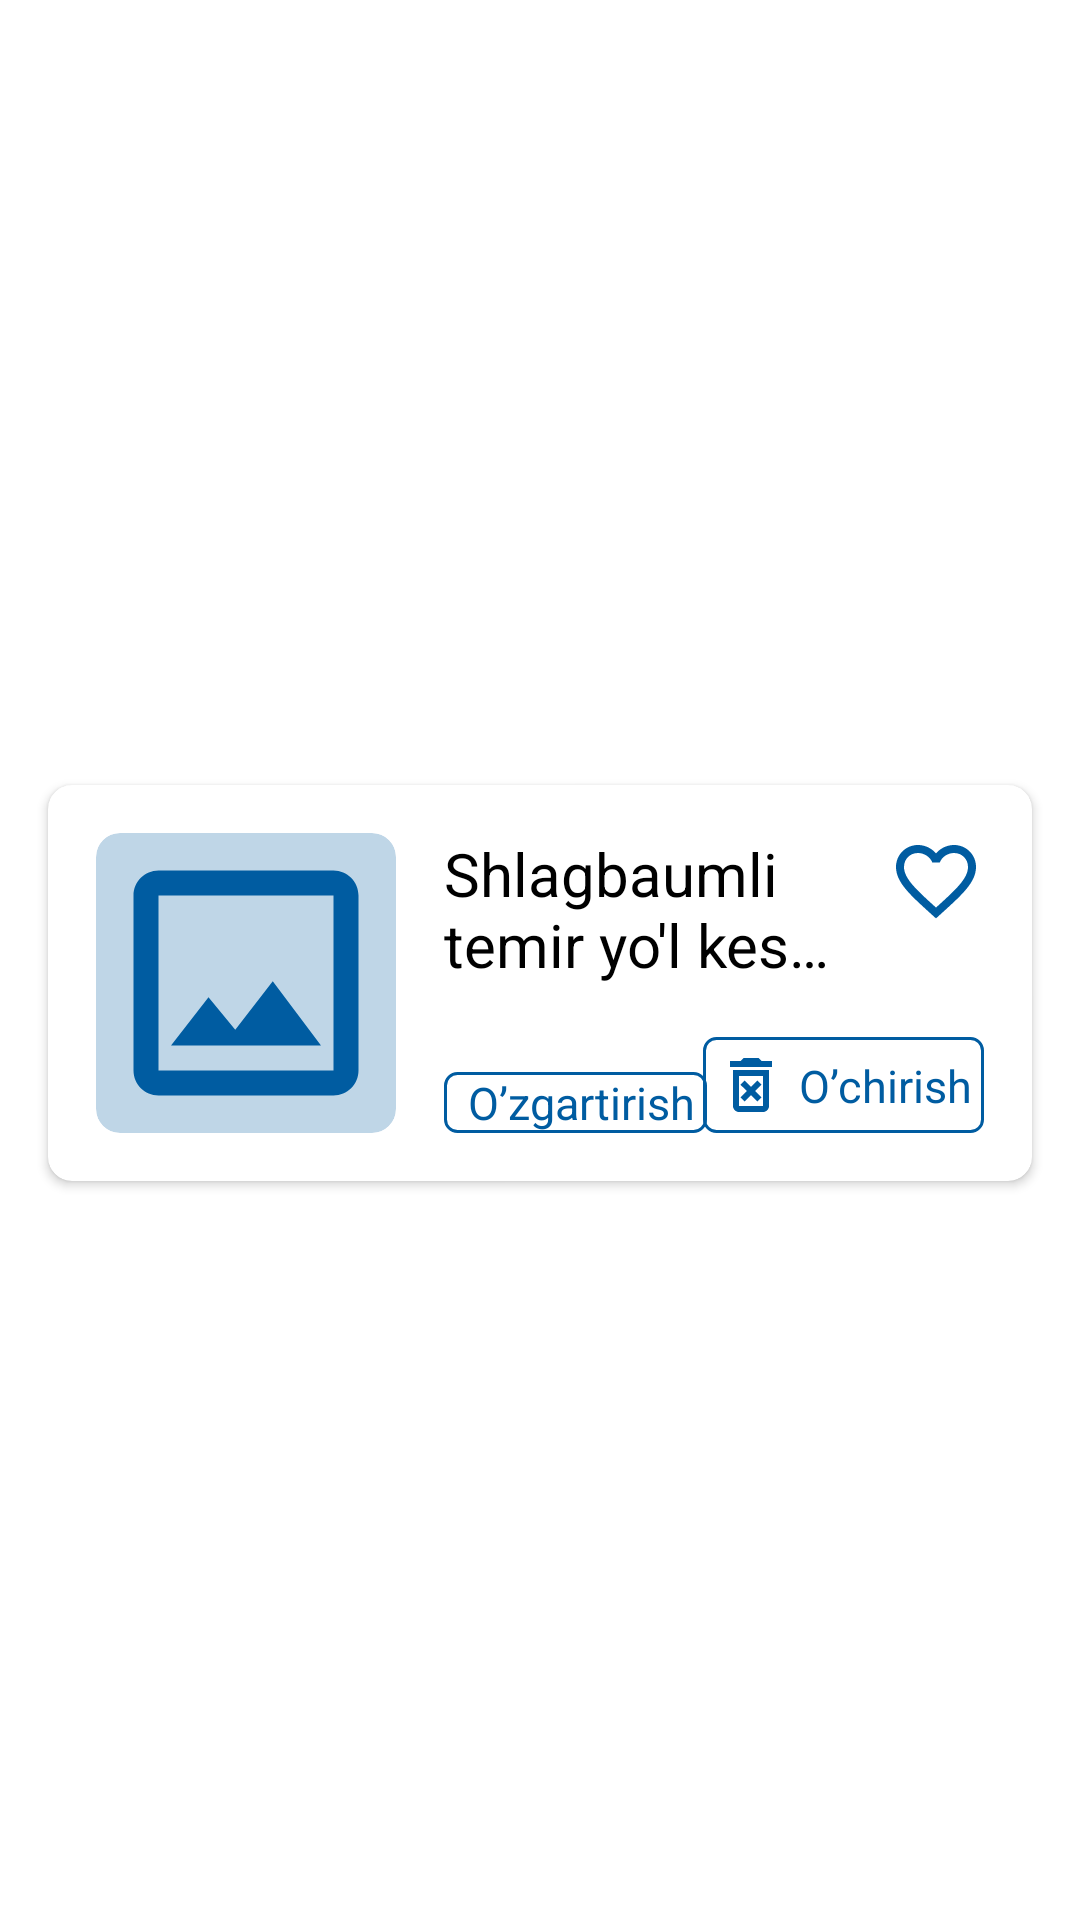

Produce the Android XML layout that renders to this screen, including the resource entries it uses.
<!-- AndroidManifest.xml: application theme Theme.TrafficLaws -->
<!-- res/layout/contact_item.xml -->
<?xml version="1.0" encoding="utf-8"?>
<androidx.constraintlayout.widget.ConstraintLayout xmlns:android="http://schemas.android.com/apk/res/android"
    xmlns:app="http://schemas.android.com/apk/res-auto"
    xmlns:tools="http://schemas.android.com/tools"
    android:layout_width="match_parent"
    android:layout_height="wrap_content">

    <androidx.cardview.widget.CardView
        android:id="@+id/card_item"
        android:layout_width="match_parent"
        android:layout_height="wrap_content"
        android:layout_marginEnd="16dp"
        android:layout_marginStart="16dp"
        android:layout_marginTop="16dp"
        android:layout_marginBottom="1dp"
        app:cardCornerRadius="8dp"
        app:layout_constraintBottom_toBottomOf="parent"
        app:layout_constraintLeft_toLeftOf="parent"
        app:layout_constraintRight_toRightOf="parent"
        app:layout_constraintTop_toTopOf="parent">

        <androidx.constraintlayout.widget.ConstraintLayout
            android:layout_width="match_parent"
            android:layout_height="match_parent">

            <androidx.cardview.widget.CardView
                android:id="@+id/card_image"
                android:layout_width="100dp"
                android:layout_height="100dp"
                android:layout_margin="16dp"
                app:cardBackgroundColor="#40005BA1"
                app:cardCornerRadius="8dp"
                app:cardElevation="0dp"
                app:layout_constraintBottom_toBottomOf="parent"
                app:layout_constraintLeft_toLeftOf="parent"
                app:layout_constraintTop_toTopOf="parent">

                <ImageView
                    android:id="@+id/image_profile"
                    android:layout_width="match_parent"
                    android:layout_height="match_parent"
                    android:scaleType="centerCrop"
                    android:background="@drawable/ic_image"
                    app:layout_constraintBottom_toBottomOf="parent"
                    app:layout_constraintLeft_toLeftOf="parent"
                    app:layout_constraintTop_toTopOf="parent" />

            </androidx.cardview.widget.CardView>

            <TextView
                android:id="@+id/tv_name"
                android:layout_width="0dp"
                android:layout_height="0dp"
                android:layout_margin="16dp"
                android:ellipsize="end"
                android:maxLines="2"
                android:text="Shlagbaumli temir yo'l kesishmasi"
                android:textColor="@color/black"
                android:textSize="20sp"
                android:textStyle="normal"
                app:layout_constraintBottom_toTopOf="@id/ly_edit"
                app:layout_constraintLeft_toRightOf="@id/card_image"
                app:layout_constraintRight_toLeftOf="@id/image_like"
                app:layout_constraintTop_toTopOf="parent"
                tools:ignore="HardcodedText" />

            <ImageView
                android:id="@+id/image_like"
                android:layout_width="wrap_content"
                android:layout_height="wrap_content"
                android:layout_margin="16dp"
                android:src="@drawable/ic_like"
                app:layout_constraintRight_toRightOf="parent"
                app:layout_constraintTop_toTopOf="parent" />

            <androidx.constraintlayout.widget.ConstraintLayout
                android:id="@+id/ly_edit"
                android:layout_width="wrap_content"
                android:layout_height="wrap_content"
                android:layout_margin="16dp"
                android:background="@drawable/card_background_from_edit_delete_button"
                app:layout_constraintBottom_toBottomOf="parent"
                app:layout_constraintLeft_toRightOf="@id/card_image">

                <ImageView
                    android:id="@+id/image_edit"
                    android:layout_width="wrap_content"
                    android:layout_height="wrap_content"
                    android:layout_margin="4dp"
                    android:src="@drawable/ic_edit"
                    app:layout_constraintBottom_toBottomOf="parent"
                    app:layout_constraintLeft_toLeftOf="parent"
                    app:layout_constraintRight_toLeftOf="@id/tv_edit"
                    app:layout_constraintTop_toTopOf="parent" />

                <TextView
                    android:id="@+id/tv_edit"
                    android:layout_width="wrap_content"
                    android:layout_height="wrap_content"
                    android:layout_marginEnd="4dp"
                    android:ellipsize="end"
                    android:maxLines="1"
                    android:text="O’zgartirish"
                    android:textColor="#005CA1"
                    android:textSize="15sp"
                    android:textStyle="normal"
                    app:layout_constraintBottom_toBottomOf="parent"
                    app:layout_constraintLeft_toRightOf="@id/image_edit"
                    app:layout_constraintRight_toRightOf="parent"
                    app:layout_constraintTop_toTopOf="parent"
                    tools:ignore="HardcodedText" />

            </androidx.constraintlayout.widget.ConstraintLayout>

            <androidx.constraintlayout.widget.ConstraintLayout
                android:id="@+id/ly_delete"
                android:layout_width="0dp"
                android:layout_height="wrap_content"
                android:layout_margin="16dp"
                android:background="@drawable/card_background_from_edit_delete_button"
                app:layout_constraintBottom_toBottomOf="parent"
                app:layout_constraintRight_toRightOf="parent">

                <ImageView
                    android:id="@+id/image_delete"
                    android:layout_width="wrap_content"
                    android:layout_height="wrap_content"
                    android:layout_margin="4dp"
                    android:src="@drawable/ic_delete"
                    app:layout_constraintBottom_toBottomOf="parent"
                    app:layout_constraintLeft_toLeftOf="parent"
                    app:layout_constraintRight_toLeftOf="@id/tv_delete"
                    app:layout_constraintTop_toTopOf="parent" />

                <TextView
                    android:id="@+id/tv_delete"
                    android:layout_width="wrap_content"
                    android:layout_height="wrap_content"
                    android:layout_marginEnd="4dp"
                    android:ellipsize="end"
                    android:maxLines="1"
                    android:text="O’chirish"
                    android:textColor="#005CA1"
                    android:textSize="15sp"
                    android:textStyle="normal"
                    app:layout_constraintBottom_toBottomOf="parent"
                    app:layout_constraintLeft_toRightOf="@id/image_delete"
                    app:layout_constraintRight_toRightOf="parent"
                    app:layout_constraintTop_toTopOf="parent"
                    tools:ignore="HardcodedText" />

            </androidx.constraintlayout.widget.ConstraintLayout>

        </androidx.constraintlayout.widget.ConstraintLayout>

    </androidx.cardview.widget.CardView>

</androidx.constraintlayout.widget.ConstraintLayout>
<!-- resources referenced by this layout -->
<resources>
  <color name="black">#FF000000</color>
  <!-- drawable card_background_from_edit_delete_button (drawable) -->
  <?xml version="1.0" encoding="utf-8"?>
  <selector xmlns:android="http://schemas.android.com/apk/res/android">
      <item>
          <shape>
              <stroke android:width="1dp" android:color="#005CA1" />
              <corners android:radius="4dp"/>
          </shape>
      </item>
  </selector>
  <!-- drawable ic_delete (drawable) -->
  <vector android:height="24dp" android:tint="#005CA1"
      android:viewportHeight="24" android:viewportWidth="24"
      android:width="24dp" xmlns:android="http://schemas.android.com/apk/res/android">
      <path android:fillColor="@android:color/white" android:pathData="M14.12,10.47L12,12.59l-2.13,-2.12 -1.41,1.41L10.59,14l-2.12,2.12 1.41,1.41L12,15.41l2.12,2.12 1.41,-1.41L13.41,14l2.12,-2.12zM15.5,4l-1,-1h-5l-1,1H5v2h14V4zM6,19c0,1.1 0.9,2 2,2h8c1.1,0 2,-0.9 2,-2V7H6v12zM8,9h8v10H8V9z"/>
  </vector>
  <!-- drawable ic_image (drawable) -->
  <vector android:height="80dp" android:tint="#005CA1"
      android:viewportHeight="24" android:viewportWidth="24"
      android:width="80dp" xmlns:android="http://schemas.android.com/apk/res/android">
      <path android:fillColor="@android:color/white" android:pathData="M19,5v14L5,19L5,5h14m0,-2L5,3c-1.1,0 -2,0.9 -2,2v14c0,1.1 0.9,2 2,2h14c1.1,0 2,-0.9 2,-2L21,5c0,-1.1 -0.9,-2 -2,-2zM14.14,11.86l-3,3.87L9,13.14 6,17h12l-3.86,-5.14z"/>
  </vector>
  <!-- drawable ic_like (drawable) -->
  <vector android:height="32dp" android:tint="#005CA1"
      android:viewportHeight="24" android:viewportWidth="24"
      android:width="32dp" xmlns:android="http://schemas.android.com/apk/res/android">
      <path android:fillColor="@android:color/white" android:pathData="M16.5,3c-1.74,0 -3.41,0.81 -4.5,2.09C10.91,3.81 9.24,3 7.5,3 4.42,3 2,5.42 2,8.5c0,3.78 3.4,6.86 8.55,11.54L12,21.35l1.45,-1.32C18.6,15.36 22,12.28 22,8.5 22,5.42 19.58,3 16.5,3zM12.1,18.55l-0.1,0.1 -0.1,-0.1C7.14,14.24 4,11.39 4,8.5 4,6.5 5.5,5 7.5,5c1.54,0 3.04,0.99 3.57,2.36h1.87C13.46,5.99 14.96,5 16.5,5c2,0 3.5,1.5 3.5,3.5 0,2.89 -3.14,5.74 -7.9,10.05z"/>
  </vector>
  <style name="Theme.TrafficLaws" parent="Theme.MaterialComponents.DayNight.DarkActionBar">
          
          <item name="colorPrimary">@color/purple_500</item>
          <item name="colorPrimaryVariant">@color/myColor</item>
          <item name="colorOnPrimary">@color/white</item>
          
          <item name="colorSecondary">@color/teal_200</item>
          <item name="colorSecondaryVariant">@color/teal_700</item>
          <item name="colorOnSecondary">@color/black</item>
          
          <item name="android:statusBarColor" tools:targetApi="l">?attr/colorPrimaryVariant</item>
          
      </style>
  <color name="purple_500">#66005BA1</color>
  <color name="myColor">#003372</color>
  <color name="white">#FFFFFFFF</color>
  <color name="teal_200">#66005BA1</color>
  <color name="teal_700">#FF018786</color>
</resources>
